Dataset: pet-recognition (GitHub, BinhMisfit/pet-recognition). Classes: cat, dog.

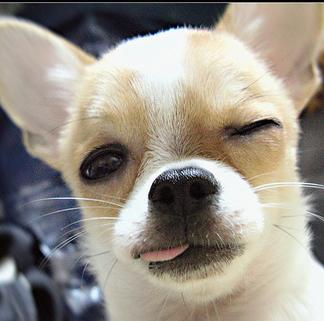
Label: dog

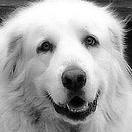
Label: dog

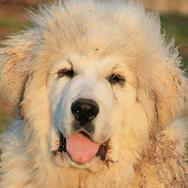
Label: dog

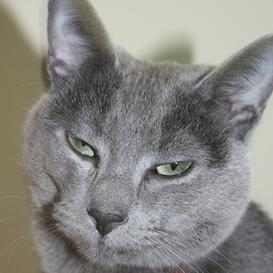
Label: cat

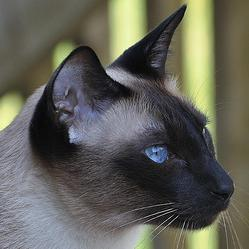
Label: cat

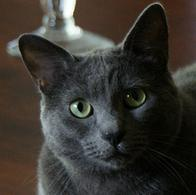
Label: cat
